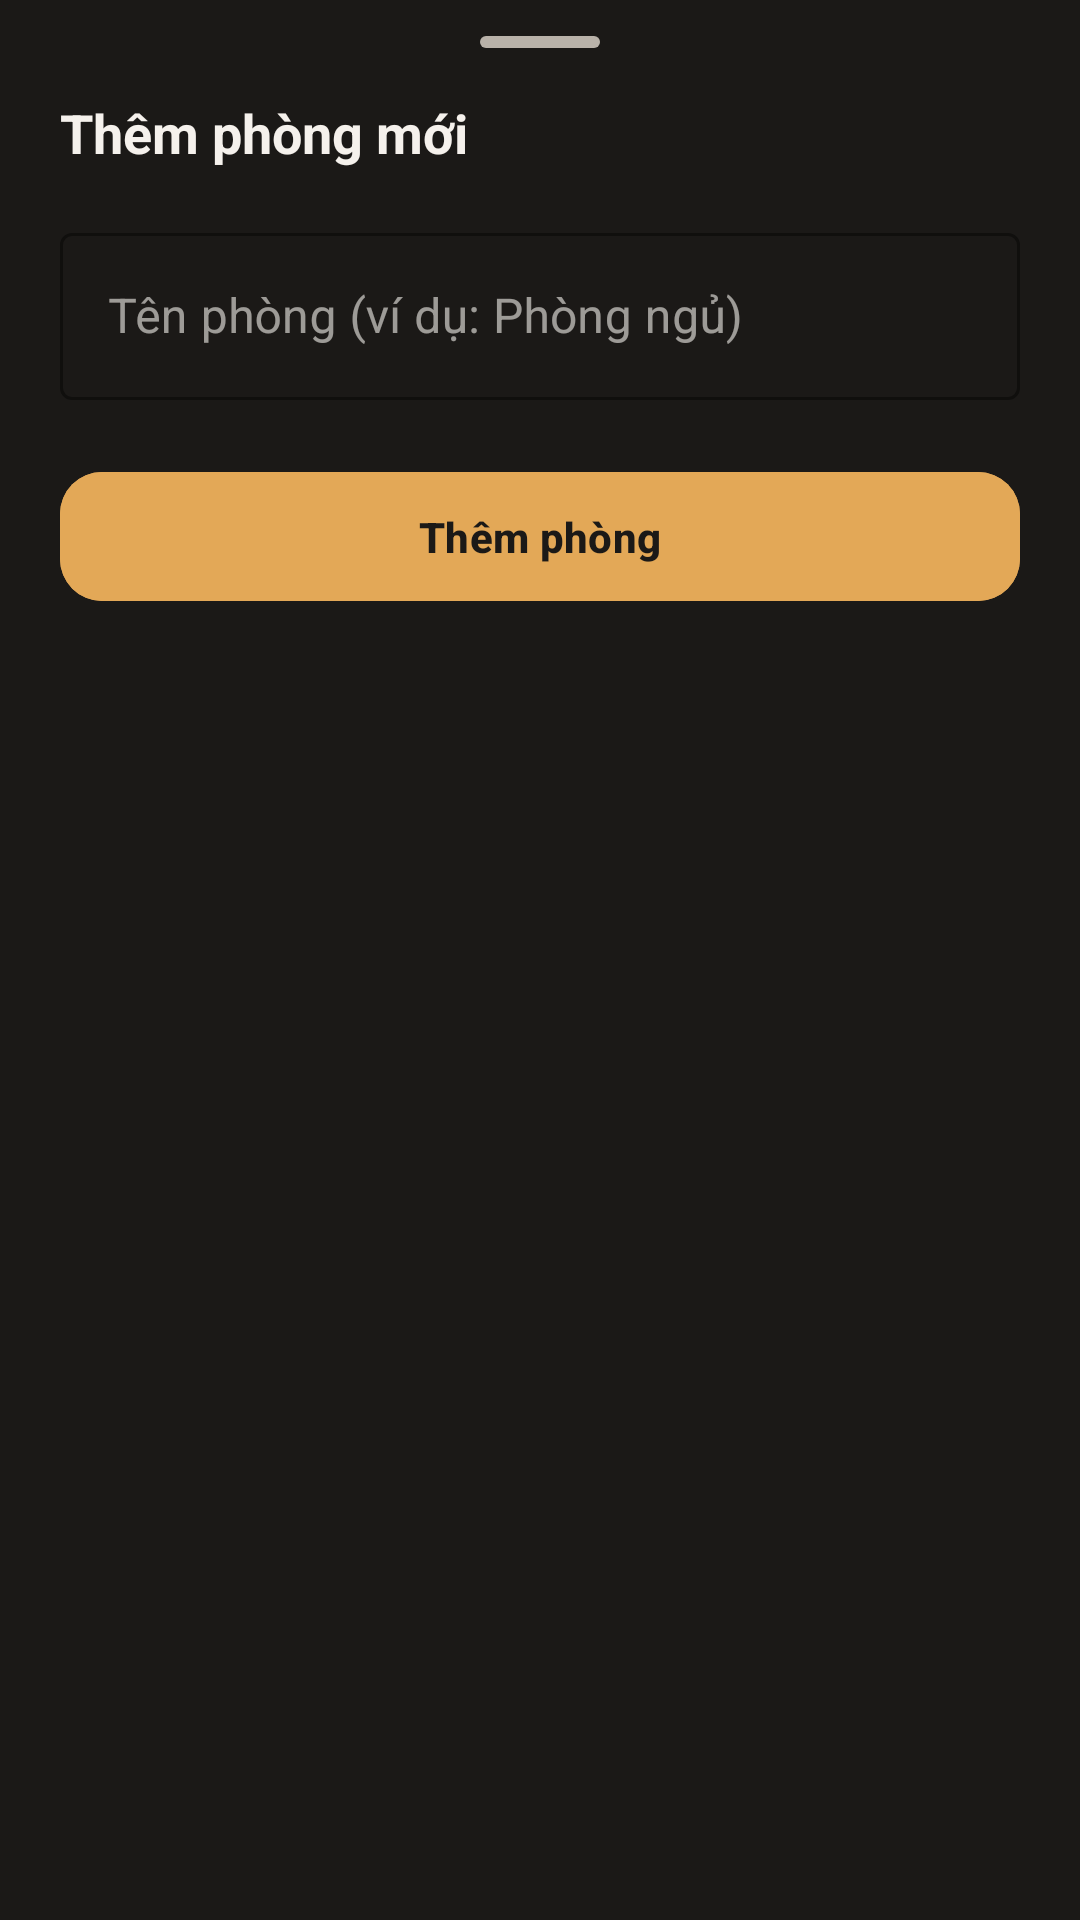

Produce the Android XML layout that renders to this screen, including the resource entries it uses.
<!-- AndroidManifest.xml: application theme Theme.Smart_home_mobile_app -->
<!-- res/layout/dialog_add_room.xml -->
<?xml version="1.0" encoding="utf-8"?>
<LinearLayout xmlns:android="http://schemas.android.com/apk/res/android"
    xmlns:app="http://schemas.android.com/apk/res-auto"
    android:layout_width="match_parent"
    android:layout_height="wrap_content"
    android:background="@color/sh_bg"
    android:orientation="vertical"
    android:paddingStart="20dp"
    android:paddingTop="12dp"
    android:paddingEnd="20dp"
    android:paddingBottom="24dp">

    
    <View
        android:layout_width="40dp"
        android:layout_height="4dp"
        android:layout_gravity="center_horizontal"
        android:layout_marginBottom="16dp"
        android:background="@drawable/bg_pill"
        android:backgroundTint="@color/sh_text_secondary" />

    <TextView
        android:layout_width="wrap_content"
        android:layout_height="wrap_content"
        android:text="Thêm phòng mới"
        android:textColor="@color/sh_text_primary"
        android:textSize="18sp"
        android:textStyle="bold" />

    <com.google.android.material.textfield.TextInputLayout
        android:id="@+id/til_room_name"
        style="@style/Widget.MaterialComponents.TextInputLayout.OutlinedBox"
        android:layout_width="match_parent"
        android:layout_height="wrap_content"
        android:layout_marginTop="16dp"
        android:hint="Tên phòng (ví dụ: Phòng ngủ)"
        app:boxStrokeColor="@color/sh_accent"
        app:hintTextColor="@color/sh_text_secondary">

        <com.google.android.material.textfield.TextInputEditText
            android:id="@+id/et_room_name"
            android:layout_width="match_parent"
            android:layout_height="wrap_content"
            android:inputType="textCapSentences"
            android:maxLines="1"
            android:textColor="@color/sh_text_primary" />
    </com.google.android.material.textfield.TextInputLayout>

    <TextView
        android:id="@+id/tv_room_error"
        android:layout_width="match_parent"
        android:layout_height="wrap_content"
        android:layout_marginTop="4dp"
        android:text="Tên phòng không được để trống"
        android:textColor="@color/sh_danger"
        android:textSize="13sp"
        android:visibility="gone" />

    <com.google.android.material.button.MaterialButton
        android:id="@+id/btn_submit_room"
        android:layout_width="match_parent"
        android:layout_height="wrap_content"
        android:layout_marginTop="20dp"
        android:backgroundTint="@color/sh_accent"
        android:paddingTop="12dp"
        android:paddingBottom="12dp"
        android:text="Thêm phòng"
        android:textColor="@color/sh_bg"
        android:textStyle="bold"
        app:cornerRadius="14dp" />
</LinearLayout>
<!-- resources referenced by this layout -->
<resources>
  <color name="sh_accent">#E3A857</color>
  <color name="sh_bg">#1B1917</color>
  <color name="sh_danger">#E56B5D</color>
  <color name="sh_text_primary">#F5F1EC</color>
  <color name="sh_text_secondary">#B9B2A9</color>
  <!-- drawable bg_pill (drawable) -->
  <?xml version="1.0" encoding="utf-8"?>
  <shape xmlns:android="http://schemas.android.com/apk/res/android"
      android:shape="rectangle">
      <solid android:color="@color/sh_card_alt" />
      <corners android:radius="100dp" />
  </shape>
  <style name="Theme.Smart_home_mobile_app" parent="Base.Theme.Smart_home_mobile_app" />
  <color name="sh_card_alt">#332F2B</color>
  <style name="Base.Theme.Smart_home_mobile_app" parent="Theme.Material3.Light.NoActionBar">
          <item name="colorPrimary">@color/sh_accent</item>
          <item name="colorOnPrimary">@color/sh_bg</item>
          <item name="colorSecondary">@color/sh_accent_soft</item>
          <item name="colorOnSecondary">@color/sh_text_primary</item>
          <item name="android:colorBackground">@color/sh_bg</item>
          <item name="colorSurface">@color/sh_card</item>
          <item name="colorOnSurface">@color/sh_text_primary</item>
          <item name="colorSurfaceVariant">@color/sh_card_alt</item>
          <item name="colorOnSurfaceVariant">@color/sh_text_secondary</item>
          <item name="colorError">@color/sh_danger</item>
      </style>
  <color name="sh_accent_soft">#4A3B26</color>
  <color name="sh_card">#2B2825</color>
</resources>
